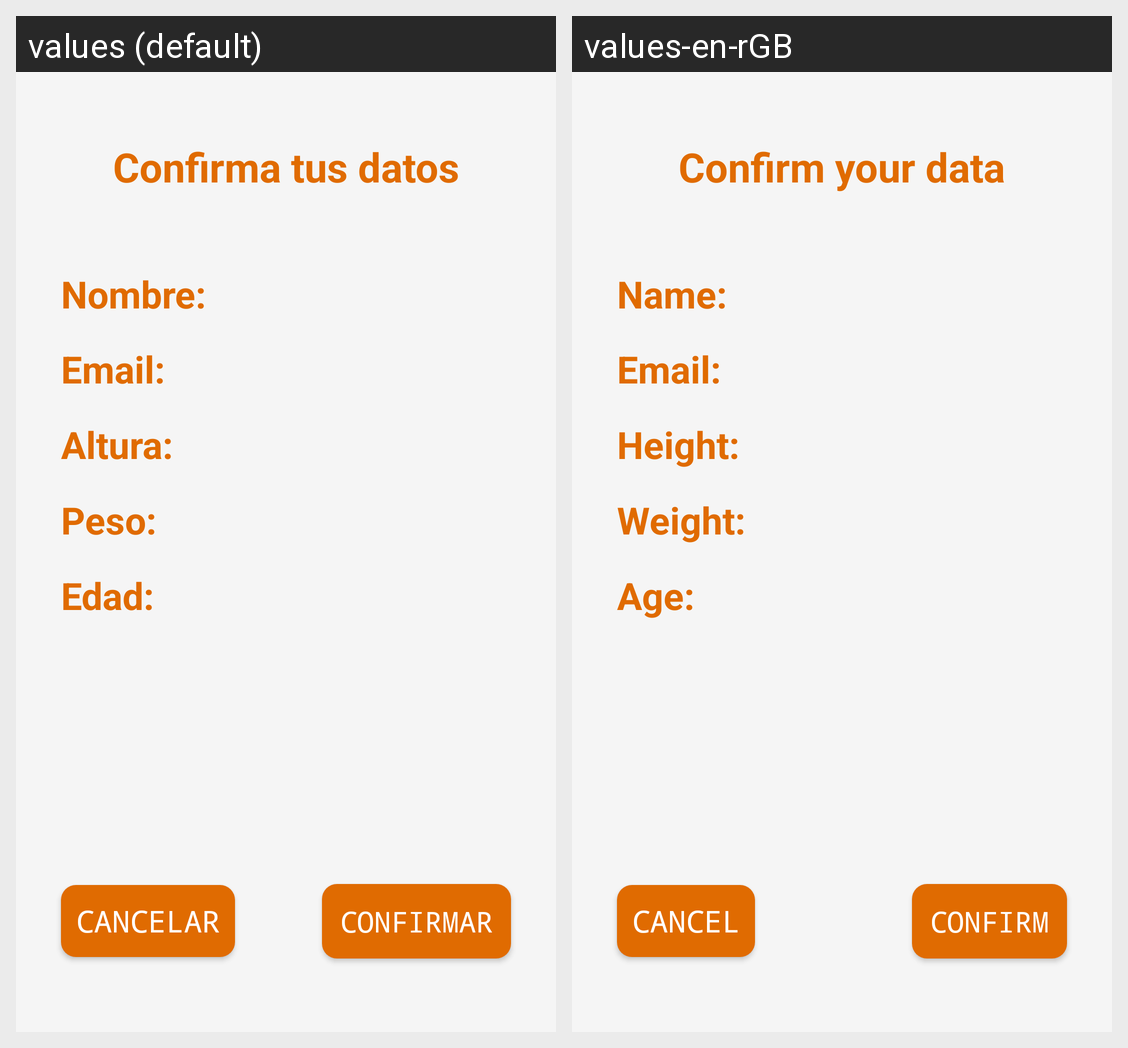

Here is an Android app screen in its default locale and in the app's own translations. Write out the translated-string differences for the strings that appear on this screen.
Android screen res/layout/fragment_form_4.xml rendered under 2 locales, left to right: values (default), values-en-rGB. Device: Nexus 5 (rendered at 1080×1920; each locale shown at half size, 540×960, under a caption strip naming it); theme Theme.VitalEats.
Strings drawn on this screen, with the default value and each locale's value (text and hints the layout hard-codes, and strings that could not be matched under every locale, appear in the picture but are not listed):

confirm_data
  values: Confirma tus datos
  values-en-rGB: Confirm your data

name
  values: Nombre:
  values-en-rGB: Name:

mail_confirm
  values: Email:
  values-en-rGB: Email:

height_confirm
  values: Altura:
  values-en-rGB: Height:

weight_confirm
  values: Peso:
  values-en-rGB: Weight:

age_confirm
  values: Edad:
  values-en-rGB: Age:

cancel
  values: Cancelar
  values-en-rGB: Cancel

confirm
  values: Confirmar
  values-en-rGB: Confirm
